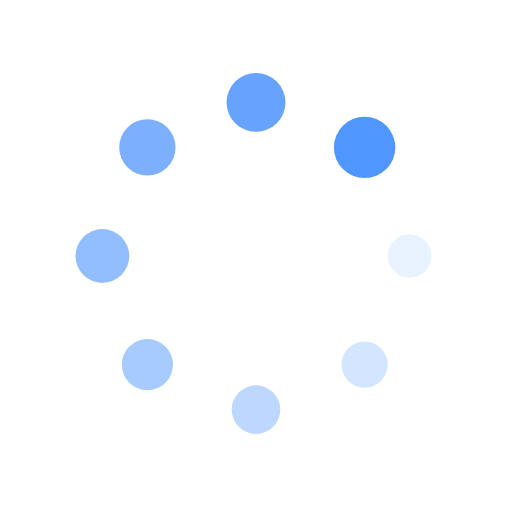
t = 0.00 s
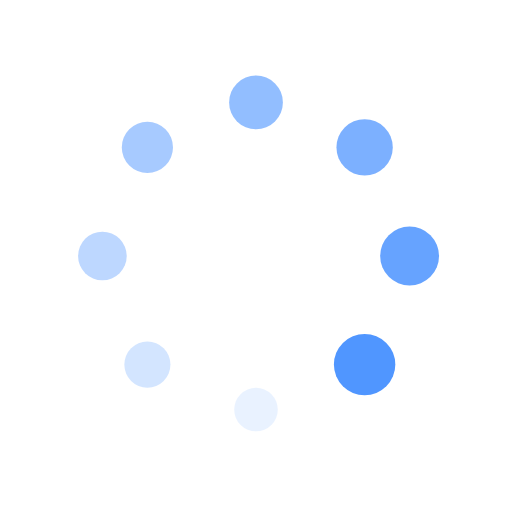
t = 0.25 s
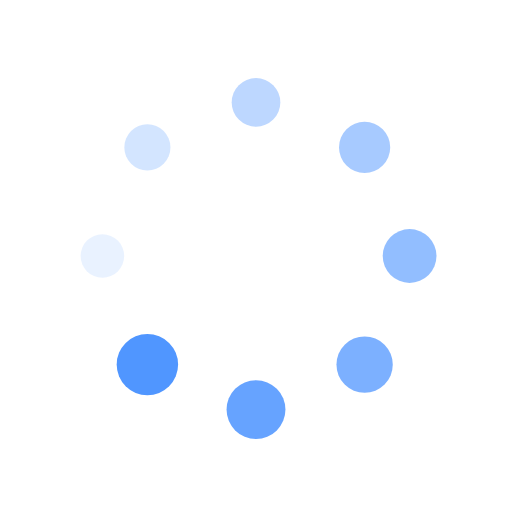
t = 0.50 s
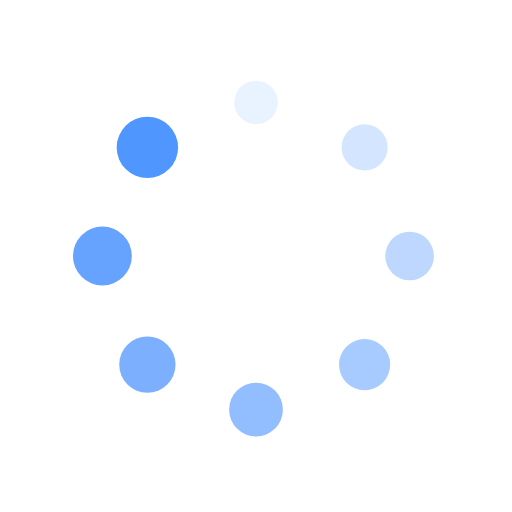
t = 0.75 s

The animated SVG that drew these frames (rendered in a browser with its animation timeline set to each time). Animation: 16 SMIL elements (animate=8,animateTransform=8); one cycle of 1.00 s, repeats indefinitely.

<?xml version="1.0" encoding="utf-8"?>
<svg xmlns="http://www.w3.org/2000/svg" xmlns:xlink="http://www.w3.org/1999/xlink" style="margin: auto; background-color: rgba(255, 255, 255, 0); display: block; shape-rendering: auto; animation-play-state: running; animation-delay: 0s;" width="200px" height="200px" viewBox="0 0 100 100" preserveAspectRatio="xMidYMid">
<g transform="translate(80,50)" style="animation-play-state: running; animation-delay: 0s;">
<g transform="rotate(0)" style="animation-play-state: running; animation-delay: 0s;">
<circle cx="0" cy="0" r="4" fill="#5096ff" fill-opacity="1" style="animation-play-state: running; animation-delay: 0s;">
  <animateTransform attributeName="transform" type="scale" begin="-0.875s" values="1.5 1.5;1 1" keyTimes="0;1" dur="1s" repeatCount="indefinite" style="animation-play-state: running; animation-delay: 0s;"></animateTransform>
  <animate attributeName="fill-opacity" keyTimes="0;1" dur="1s" repeatCount="indefinite" values="1;0" begin="-0.875s" style="animation-play-state: running; animation-delay: 0s;"></animate>
</circle>
</g>
</g><g transform="translate(71.21320343559643,71.21320343559643)" style="animation-play-state: running; animation-delay: 0s;">
<g transform="rotate(45)" style="animation-play-state: running; animation-delay: 0s;">
<circle cx="0" cy="0" r="4" fill="#5096ff" fill-opacity="0.875" style="animation-play-state: running; animation-delay: 0s;">
  <animateTransform attributeName="transform" type="scale" begin="-0.75s" values="1.5 1.5;1 1" keyTimes="0;1" dur="1s" repeatCount="indefinite" style="animation-play-state: running; animation-delay: 0s;"></animateTransform>
  <animate attributeName="fill-opacity" keyTimes="0;1" dur="1s" repeatCount="indefinite" values="1;0" begin="-0.75s" style="animation-play-state: running; animation-delay: 0s;"></animate>
</circle>
</g>
</g><g transform="translate(50,80)" style="animation-play-state: running; animation-delay: 0s;">
<g transform="rotate(90)" style="animation-play-state: running; animation-delay: 0s;">
<circle cx="0" cy="0" r="4" fill="#5096ff" fill-opacity="0.75" style="animation-play-state: running; animation-delay: 0s;">
  <animateTransform attributeName="transform" type="scale" begin="-0.625s" values="1.5 1.5;1 1" keyTimes="0;1" dur="1s" repeatCount="indefinite" style="animation-play-state: running; animation-delay: 0s;"></animateTransform>
  <animate attributeName="fill-opacity" keyTimes="0;1" dur="1s" repeatCount="indefinite" values="1;0" begin="-0.625s" style="animation-play-state: running; animation-delay: 0s;"></animate>
</circle>
</g>
</g><g transform="translate(28.786796564403577,71.21320343559643)" style="animation-play-state: running; animation-delay: 0s;">
<g transform="rotate(135)" style="animation-play-state: running; animation-delay: 0s;">
<circle cx="0" cy="0" r="4" fill="#5096ff" fill-opacity="0.625" style="animation-play-state: running; animation-delay: 0s;">
  <animateTransform attributeName="transform" type="scale" begin="-0.5s" values="1.5 1.5;1 1" keyTimes="0;1" dur="1s" repeatCount="indefinite" style="animation-play-state: running; animation-delay: 0s;"></animateTransform>
  <animate attributeName="fill-opacity" keyTimes="0;1" dur="1s" repeatCount="indefinite" values="1;0" begin="-0.5s" style="animation-play-state: running; animation-delay: 0s;"></animate>
</circle>
</g>
</g><g transform="translate(20,50.00000000000001)" style="animation-play-state: running; animation-delay: 0s;">
<g transform="rotate(180)" style="animation-play-state: running; animation-delay: 0s;">
<circle cx="0" cy="0" r="4" fill="#5096ff" fill-opacity="0.5" style="animation-play-state: running; animation-delay: 0s;">
  <animateTransform attributeName="transform" type="scale" begin="-0.375s" values="1.5 1.5;1 1" keyTimes="0;1" dur="1s" repeatCount="indefinite" style="animation-play-state: running; animation-delay: 0s;"></animateTransform>
  <animate attributeName="fill-opacity" keyTimes="0;1" dur="1s" repeatCount="indefinite" values="1;0" begin="-0.375s" style="animation-play-state: running; animation-delay: 0s;"></animate>
</circle>
</g>
</g><g transform="translate(28.78679656440357,28.786796564403577)" style="animation-play-state: running; animation-delay: 0s;">
<g transform="rotate(225)" style="animation-play-state: running; animation-delay: 0s;">
<circle cx="0" cy="0" r="4" fill="#5096ff" fill-opacity="0.375" style="animation-play-state: running; animation-delay: 0s;">
  <animateTransform attributeName="transform" type="scale" begin="-0.25s" values="1.5 1.5;1 1" keyTimes="0;1" dur="1s" repeatCount="indefinite" style="animation-play-state: running; animation-delay: 0s;"></animateTransform>
  <animate attributeName="fill-opacity" keyTimes="0;1" dur="1s" repeatCount="indefinite" values="1;0" begin="-0.25s" style="animation-play-state: running; animation-delay: 0s;"></animate>
</circle>
</g>
</g><g transform="translate(49.99999999999999,20)" style="animation-play-state: running; animation-delay: 0s;">
<g transform="rotate(270)" style="animation-play-state: running; animation-delay: 0s;">
<circle cx="0" cy="0" r="4" fill="#5096ff" fill-opacity="0.25" style="animation-play-state: running; animation-delay: 0s;">
  <animateTransform attributeName="transform" type="scale" begin="-0.125s" values="1.5 1.5;1 1" keyTimes="0;1" dur="1s" repeatCount="indefinite" style="animation-play-state: running; animation-delay: 0s;"></animateTransform>
  <animate attributeName="fill-opacity" keyTimes="0;1" dur="1s" repeatCount="indefinite" values="1;0" begin="-0.125s" style="animation-play-state: running; animation-delay: 0s;"></animate>
</circle>
</g>
</g><g transform="translate(71.21320343559643,28.78679656440357)" style="animation-play-state: running; animation-delay: 0s;">
<g transform="rotate(315)" style="animation-play-state: running; animation-delay: 0s;">
<circle cx="0" cy="0" r="4" fill="#5096ff" fill-opacity="0.125" style="animation-play-state: running; animation-delay: 0s;">
  <animateTransform attributeName="transform" type="scale" begin="0s" values="1.5 1.5;1 1" keyTimes="0;1" dur="1s" repeatCount="indefinite" style="animation-play-state: running; animation-delay: 0s;"></animateTransform>
  <animate attributeName="fill-opacity" keyTimes="0;1" dur="1s" repeatCount="indefinite" values="1;0" begin="0s" style="animation-play-state: running; animation-delay: 0s;"></animate>
</circle>
</g>
</g>
<!-- [ldio] generated by https://loading.io/ --></svg>